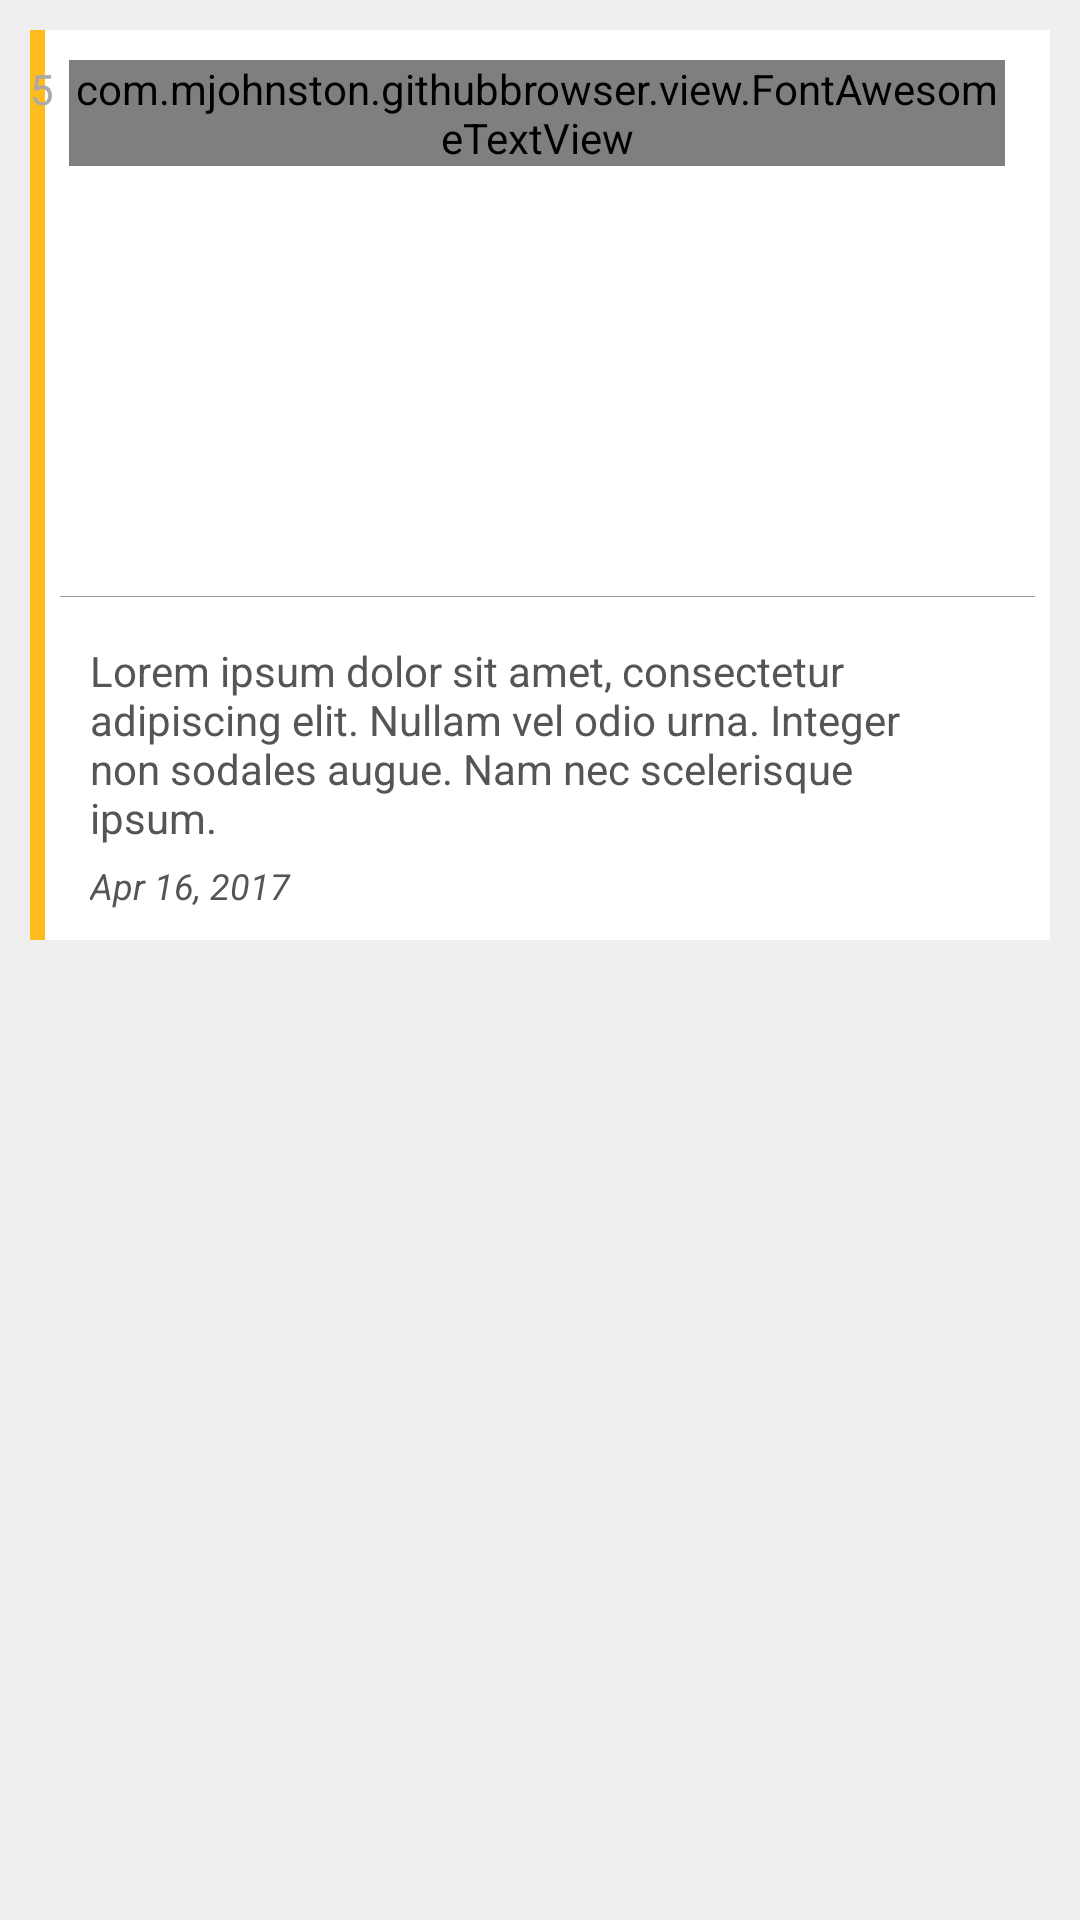

Reconstruct the res/layout file that produces this screen, plus the resources it refers to.
<!-- AndroidManifest.xml: application theme AppTheme -->
<!-- res/layout/list_result.xml -->
<?xml version="1.0" encoding="utf-8"?>
<RelativeLayout xmlns:android="http://schemas.android.com/apk/res/android"
    android:layout_width="match_parent"
    android:layout_height="wrap_content"
    android:padding="@dimen/results_padding">


    <LinearLayout
        android:layout_width="match_parent"
        android:layout_height="wrap_content"
        android:background="@drawable/card_background"
        android:orientation="vertical">

        <RelativeLayout
            android:layout_width="match_parent"
            android:layout_height="wrap_content"
            android:orientation="horizontal">

            <TextView
                android:id="@+id/repoName"
                style="@style/Results.RepoName"
                android:layout_width="match_parent"
                android:layout_height="wrap_content"
                android:layout_toLeftOf="@+id/starContainer"
                android:text="Repo Name" />


            <LinearLayout
                android:id="@+id/starContainer"
                android:orientation="horizontal"
                android:layout_alignParentRight="true"
                android:layout_width="wrap_content"
                android:layout_height="wrap_content">

                <TextView
                    android:id="@+id/repoStars"
                    style="@style/Results.RepoStars.Number"
                    android:layout_width="wrap_content"
                    android:layout_height="wrap_content"
                    android:text="5" />

                <com.mjohnston.githubbrowser.view.FontAwesomeTextView
                    style="@style/Results.RepoStars"
                    android:id="@+id/starIcon"
                    android:text="@string/fa_star"
                    android:layout_width="wrap_content"
                    android:layout_height="wrap_content" />

            </LinearLayout>



        </RelativeLayout>

        <LinearLayout
            android:layout_width="match_parent"
            android:layout_height="1px"
            android:layout_marginBottom="5dp"
            android:layout_marginTop="5dp"
            android:background="@color/divider"
            android:orientation="vertical"
            style="@style/Results.Divider"
            />

        <TextView
            android:id="@+id/repoDescription"
            android:layout_width="match_parent"
            android:layout_height="wrap_content"
            android:text="Lorem ipsum dolor sit amet, consectetur adipiscing elit. Nullam vel odio urna. Integer non sodales augue. Nam nec scelerisque ipsum. "
            style="@style/Results.RepoDescription"
            />


        <TextView
            android:id="@+id/repoUpdated"
            android:layout_width="match_parent"
            android:layout_height="wrap_content"
            android:text="Apr 16, 2017"
            style="@style/Results.RepoDate"
            />

    </LinearLayout>


</RelativeLayout>
<!-- resources referenced by this layout -->
<resources>
  <color name="divider">#999999</color>
  <dimen name="results_padding">10dp</dimen>
  <!-- drawable card_background (drawable) -->
  <?xml version="1.0" encoding="utf-8"?>
  <layer-list xmlns:android="http://schemas.android.com/apk/res/android">
      <item>
          <shape android:shape="rectangle">
              <solid android:color="@color/colorAccent2" />
          </shape>
      </item>
      <item android:left="5dp">
          <shape android:shape="rectangle">
              <solid android:color="@android:color/white" />
          </shape>
      </item>
  </layer-list>
  <string name="fa_star"></string>
  <style name="Results.Divider">
          <item name="android:layout_marginRight">5dp</item>
          <item name="android:layout_marginLeft">10dp</item>
      </style>
  <style name="Results.RepoDate">
          <item name="android:textStyle">italic</item>
          <item name="android:textSize">12sp</item>
          <item name="android:layout_marginTop">5dp</item>
          <item name="android:layout_marginBottom">10dp</item>
          <item name="android:layout_marginRight">25dp</item>
          <item name="android:layout_marginLeft">20dp</item>
      </style>
  <style name="Results.RepoDescription">
          <item name="android:textSize">14sp</item>
          <item name="android:layout_marginTop">10dp</item>
          <item name="android:layout_marginRight">25dp</item>
          <item name="android:layout_marginLeft">20dp</item>
      </style>
  <style name="Results.RepoName">
          <item name="android:layout_marginRight">10dp</item>
          <item name="android:layout_marginLeft">15dp</item>
          <item name="android:layout_marginTop">10dp</item>
          <item name="android:textSize">16sp</item>
          <item name="android:textStyle">bold</item>
      </style>
  <style name="Results.RepoStars">
          <item name="android:layout_marginRight">15dp</item>
          <item name="android:layout_marginTop">10dp</item>
          <item name="android:text">14sp</item>
          <item name="android:gravity">center</item>
          <item name="android:textColor">@color/colorAccent</item>
      </style>
  <style name="Results.RepoStars.Number">
          <item name="android:layout_marginRight">5dp</item>
          <item name="android:textColor">@color/text_light</item>
      </style>
  <style name="AppTheme" parent="Theme.AppCompat.Light.DarkActionBar">
          
          <item name="colorPrimary">@color/colorPrimary</item>
          <item name="colorPrimaryDark">@color/colorPrimaryDark</item>
          <item name="colorAccent">@color/colorAccent</item>
  
          <item name="android:textColor">@color/text</item>
  
          <item name="android:windowBackground">@color/windowBackground</item>
      </style>
  <color name="colorAccent2">#ffbc1e</color>
  <color name="colorAccent">#3cc8bf</color>
  <color name="text_light">#aaaaaa</color>
  <color name="colorPrimary">#1f4958</color>
  <color name="colorPrimaryDark">#183844</color>
  <color name="text">#555555</color>
  <color name="windowBackground">#efefef</color>
</resources>
